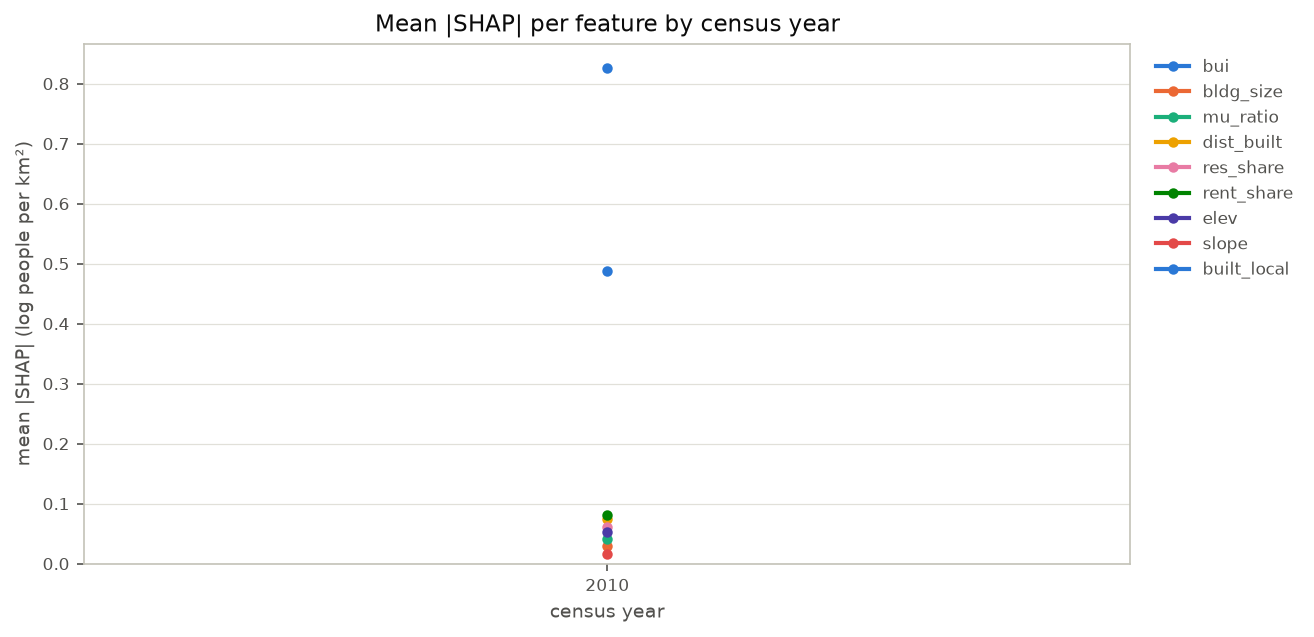

The file beside this chart, header and first rows:
year, bui, bldg_size, mu_ratio, dist_built, res_share, rent_share, elev, slope, built_local
2010, 0.488, 0.02899, 0.04175, 0.07447, 0.06042, 0.08076, 0.05228, 0.01656, 0.8258
